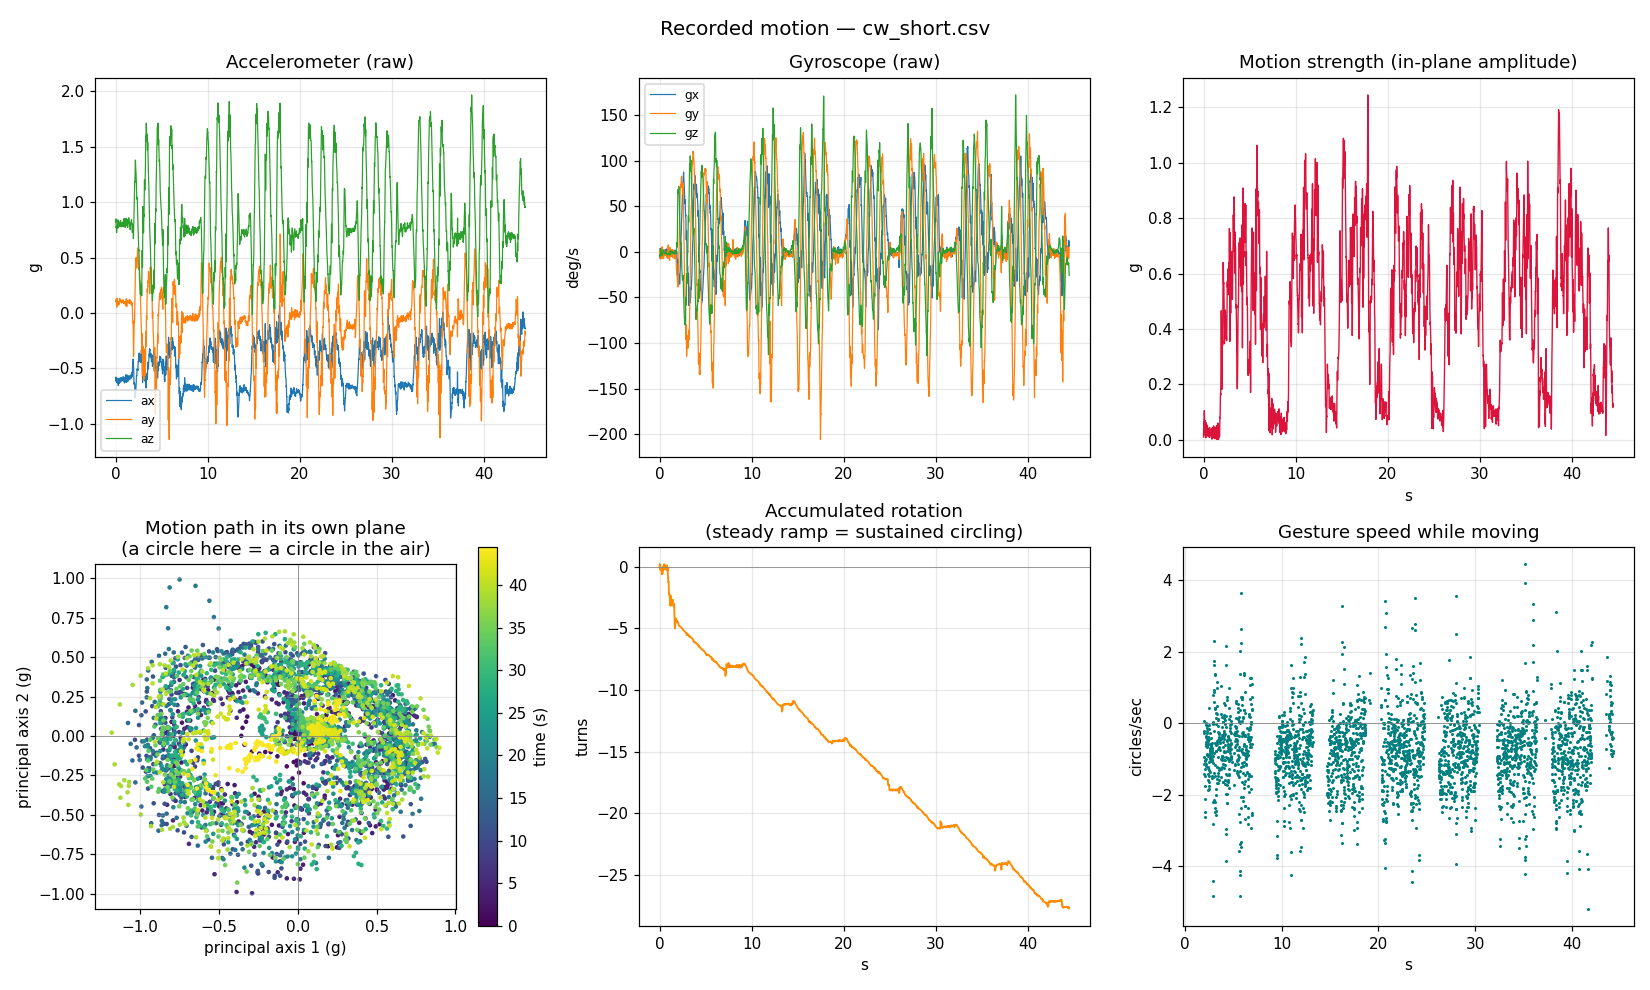

Values plotted in this chart, from the file beside it:
host_time_s, device_ms, seq, ax_g, ay_g, az_g, gx_dps, gy_dps, gz_dps
302596, 675152, 65, -0.5840, 0.1011, 0.8225, -4.275, -6.763, -4.153
302596, 675162, 65, -0.5781, 0.1023, 0.8479, 0.3206, -2.901, -4.718
302596, 675172, 65, -0.5942, 0.1194, 0.8259, 3.42, 1.16, -5.466
302596, 675182, 65, -0.6155, 0.1206, 0.7856, 1.71, 2.55, -4.87
302596, 675192, 65, -0.6128, 0.1218, 0.7693, -1.389, 0.9466, -4.03
302596, 675202, 65, -0.5881, 0.1169, 0.7781, -3.695, -0.0611, -3.328
302596, 675212, 65, -0.5952, 0.1121, 0.7739, -5.038, 0.9924, -3.328
302596, 675222, 65, -0.6147, 0.0916, 0.7461, -6.824, 0.9466, -3.511
302596, 675232, 65, -0.6196, 0.0706, 0.7290, -7.756, -1.496, -2.931
302596, 675242, 65, -0.6038, 0.0569, 0.7241, -6.489, -4.748, -1.405
302596, 675252, 66, -0.5925, 0.0500, 0.7437, -2.26, -5.725, 0.2443
302596, 675262, 66, -0.6067, 0.0793, 0.7598, 2.58, -5.252, 1.008
302596, 675272, 66, -0.6138, 0.0967, 0.7632, 3.603, -4.977, 2.351
302596, 675282, 66, -0.6262, 0.1218, 0.7622, 3.801, -4.763, 3.053
302596, 675292, 66, -0.6235, 0.1306, 0.7734, 3.878, -5.328, 1.725
302596, 675302, 66, -0.6296, 0.1340, 0.7703, 3.008, -5.97, -0.3969
302596, 675312, 66, -0.6279, 0.1306, 0.7825, 0.2443, -7.114, -1.817
302596, 675322, 66, -0.6174, 0.1145, 0.7991, -3.405, -7.634, -2.137
302596, 675332, 66, -0.6196, 0.1089, 0.8044, -5.435, -7.099, -2.473
302596, 675342, 66, -0.6116, 0.0942, 0.8059, -6.473, -6.473, -2.855
302596, 675352, 67, -0.6165, 0.0847, 0.8057, -5.053, -4.916, -3.344
302596, 675362, 67, -0.6270, 0.0918, 0.8018, -2.489, -4.473, -4.122
302596, 675372, 67, -0.6318, 0.0933, 0.7908, -2.595, -5.939, -4.137
302596, 675382, 67, -0.5891, 0.0833, 0.8191, -4.26, -6.84, -3.572
302596, 675392, 67, -0.5872, 0.0708, 0.8394, -4.305, -1.649, -3.16
302596, 675402, 67, -0.6189, 0.0801, 0.8181, -2.428, 4.153, -3.115
302596, 675412, 67, -0.6504, 0.0974, 0.7837, -2.595, 5.572, -2.458
302596, 675422, 67, -0.6536, 0.1025, 0.7659, -4.137, 2.382, -1.847
302596, 675432, 67, -0.6423, 0.1035, 0.7771, -4.809, -1.618, -2.229
302596, 675442, 67, -0.6106, 0.0913, 0.8101, -4.687, -3.817, -3.053
302596, 675452, 68, -0.6055, 0.0837, 0.8291, -3.221, -2.153, -3.237
302596, 675462, 68, -0.6270, 0.0850, 0.8096, -2.183, 0.2901, -3.221
302596, 675472, 68, -0.6396, 0.0762, 0.7759, -3.206, 0.1221, -2.229
302596, 675482, 68, -0.6335, 0.0725, 0.7761, -2.733, -2.641, -1.237
302596, 675492, 68, -0.6108, 0.0813, 0.8025, -1.74, -4.672, -0.4580
302596, 675502, 68, -0.6130, 0.0903, 0.8066, -1.512, -4.489, 0.1221
302596, 675512, 68, -0.6184, 0.0964, 0.7917, -2.672, -4.351, 0.6870
302596, 675522, 68, -0.6321, 0.0962, 0.7803, -3.985, -5.42, 1.008
302596, 675532, 68, -0.6121, 0.0923, 0.7825, -4.657, -7.328, 1.389
302596, 675542, 68, -0.5989, 0.0852, 0.8044, -2.855, -7.038, 1.74
302596, 675552, 69, -0.6069, 0.1096, 0.8130, 0.4427, -5.13, 1.435
302596, 675562, 69, -0.6279, 0.1248, 0.7932, -0.2290, -3.832, 1.863
302596, 675572, 69, -0.6265, 0.1235, 0.7798, -2.489, -5.221, 2.122
302596, 675582, 69, -0.6064, 0.1250, 0.8020, -2.092, -7.42, 1.267
302596, 675592, 69, -0.5886, 0.1301, 0.8181, -1.099, -5.756, 0.1221
302596, 675602, 69, -0.6091, 0.1287, 0.8042, -2.595, -1.481, -0.5802
302596, 675612, 69, -0.6162, 0.1077, 0.7881, -3.939, -0.2137, -0.7634
302596, 675622, 69, -0.6152, 0.1064, 0.7874, -2.26, -0.5496, -0.8702
302596, 675632, 69, -0.6206, 0.1050, 0.7869, -0.9618, -1.634, -0.8550
302596, 675642, 69, -0.6167, 0.1064, 0.7937, -0.1527, -3.176, -0.7176
302597, 675652, 70, -0.5969, 0.1133, 0.8198, -0.2290, -4.107, -0.3817
302597, 675662, 70, -0.5850, 0.1021, 0.8350, 0.0763, -2.534, -0.3511
302597, 675672, 70, -0.5962, 0.1111, 0.8259, 2.092, 0.6718, -1.389
302597, 675682, 70, -0.6147, 0.1118, 0.7937, 1.847, 1.908, -1.985
302597, 675692, 70, -0.6218, 0.1074, 0.7837, 0.0458, 0.5191, -1.664
302597, 675702, 70, -0.6130, 0.1064, 0.7798, -1.038, -1.71, -1.115
302597, 675712, 70, -0.5984, 0.1069, 0.7947, -1.481, -2.87, -0.9313
302597, 675722, 70, -0.6016, 0.1108, 0.7861, -1.985, -2.29, -0.9618
302597, 675732, 70, -0.6052, 0.1050, 0.7769, -2.702, -2.55, -1.16
302597, 675742, 70, -0.5986, 0.0923, 0.7837, -2.397, -3.679, -1.221
... 4,390 more rows
